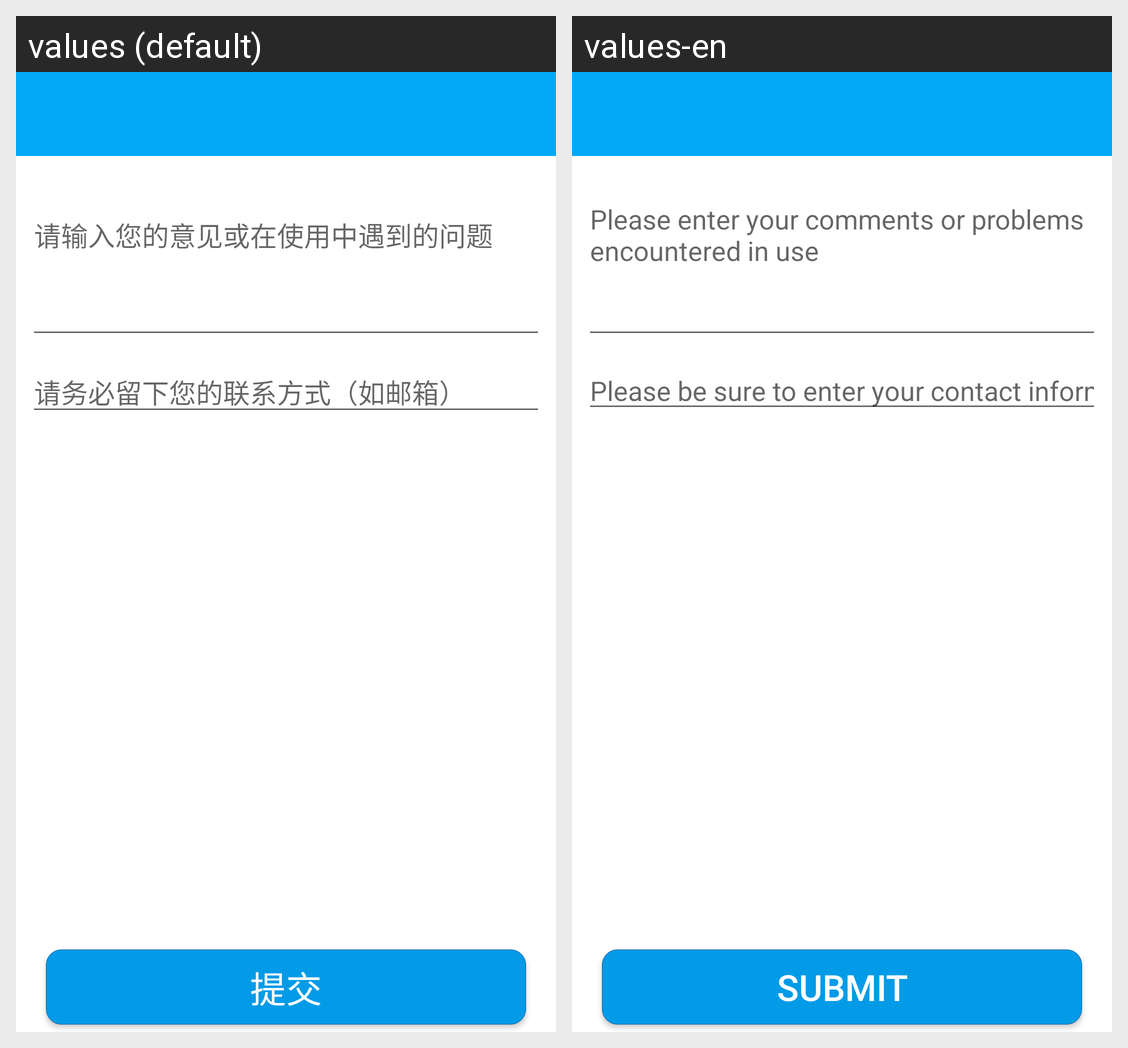

For this localized Android screen grid, give each drawn string resource with its value in every locale shown.
Android screen res/layout/activity_feedback.xml rendered under 2 locales, left to right: values (default), values-en. Device: Nexus 5 (rendered at 1080×1920; each locale shown at half size, 540×960, under a caption strip naming it); theme AppTheme.NoActionBar.
Strings drawn on this screen, with the default value and each locale's value (text and hints the layout hard-codes, and strings that could not be matched under every locale, appear in the picture but are not listed):

feedback_content_hint
  values: 请输入您的意见或在使用中遇到的问题
  values-en: Please enter your comments or problems encountered in use

feedback_email_hint
  values: 请务必留下您的联系方式（如邮箱）
  values-en: Please be sure to enter your contact information (such as email)

feedback_button_submit_text
  values: 提交
  values-en: submit
